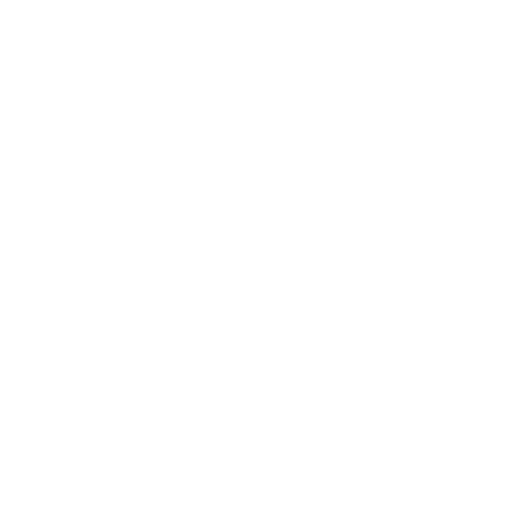
t = 0.00 s
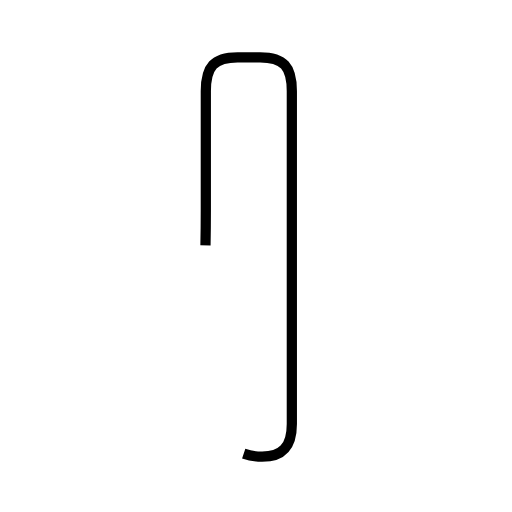
t = 2.01 s
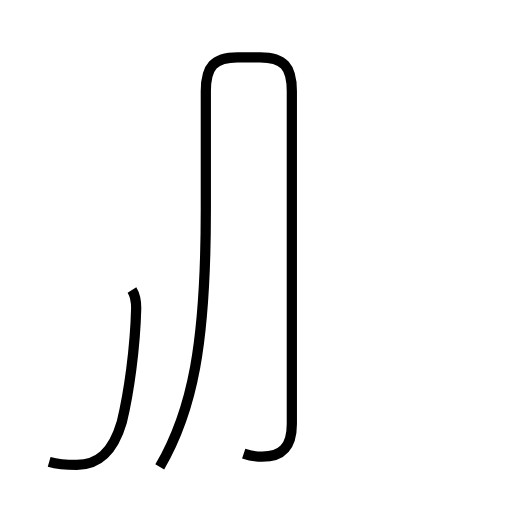
t = 3.36 s
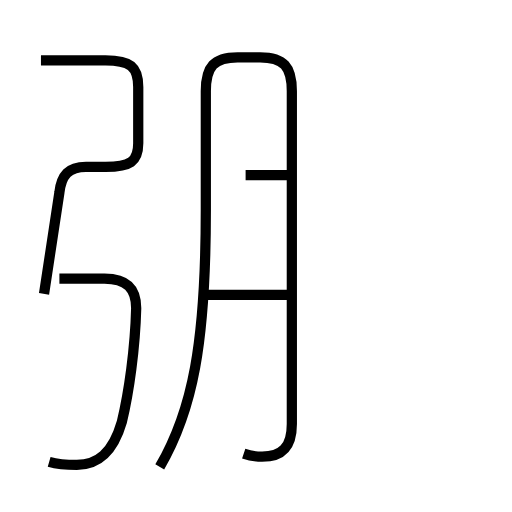
t = 5.07 s
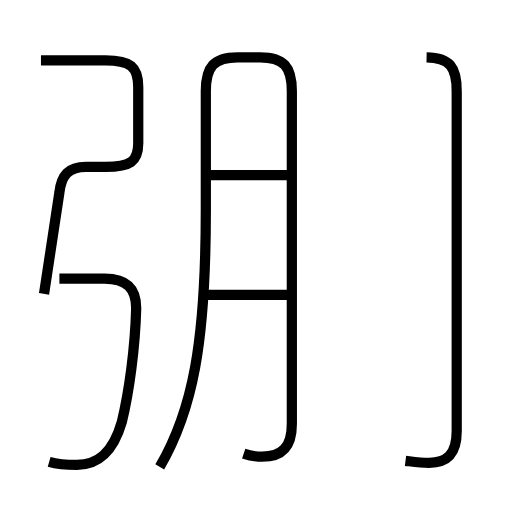
t = 6.55 s
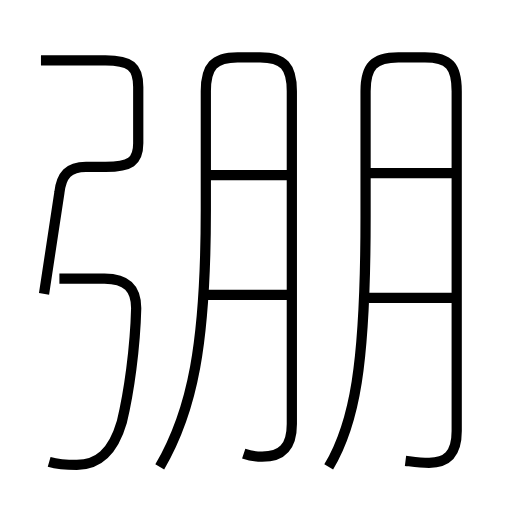
t = 8.43 s

The animated SVG that drew these frames (rendered in a browser with its animation timeline set to each time). Animation: 8 SMIL elements (animate=8); one cycle of 8.43 s.

<?xml version='1.0' encoding='utf-8'?>
<svg viewBox="0.0 -6.0 50.0 50.0" version="1.1" xmlns="http://www.w3.org/2000/svg"><rect x="-1000" y="-1000" width="2000" height="2000" stroke="white" fill="white" /><g style="fill:none;stroke:#000000;stroke-width:1"><path d="M 23.8 0.3 C 24.4 0.5 25.1 0.6 25.6 0.6 C 27.5 0.6 28.5 -0.3 28.5 -2.6 L 28.5 -35.1 C 28.5 -37.5 27.7 -38.4 25.4 -38.4 L 23.2 -38.4 C 20.9 -38.4 20.1 -37.5 20.1 -35.1 L 20.1 -23.5 C 20.1 -10.4 18.8 -3.9 15.6 1.6 " transform="translate(0.0 38.0)" stroke-dasharray="89.52435524972678" stroke-dashoffset="89.52435524972678"><animate attributeName="stroke-dashoffset" from="89.52435524972678" to="0" dur="2.685730657491803s" begin="0s" fill="freeze" /></path><path d="M 4.8 1.1 C 5.5 1.3 6.3 1.4 7.5 1.4 C 9.5 1.4 11.0 0.3 11.9 -2.8 C 12.6 -5.7 13.2 -10.0 13.3 -13.9 C 13.3 -15.8 12.4 -16.8 10.2 -16.8 L 5.8 -16.8 " transform="translate(0.0 38.0)" stroke-dasharray="29.835472284012333" stroke-dashoffset="29.835472284012333"><animate attributeName="stroke-dashoffset" from="29.835472284012333" to="0" dur="0.89506416852037s" begin="2.685730657491803s" fill="freeze" /></path><path d="M 4.3 -15.3 L 5.8 -25.2 C 6.0 -26.9 6.7 -27.7 8.4 -27.7 L 10.3 -27.7 C 12.7 -27.7 13.5 -28.2 13.5 -30.0 L 13.5 -35.5 C 13.5 -37.5 12.7 -38.1 10.3 -38.1 L 4.0 -38.1 " transform="translate(0.0 38.0)" stroke-dasharray="37.258678932938935" stroke-dashoffset="37.258678932938935"><animate attributeName="stroke-dashoffset" from="37.258678932938935" to="0" dur="1.117760367988168s" begin="3.5807948260121734s" fill="freeze" /></path><path d="M 28.1 -15.2 L 19.9 -15.2 " transform="translate(0.0 38.0)" stroke-dasharray="8.200000000000003" stroke-dashoffset="8.200000000000003"><animate attributeName="stroke-dashoffset" from="8.200000000000003" to="0" dur="0.24600000000000008s" begin="4.698555194000342s" fill="freeze" /></path><path d="M 28.1 -26.9 L 19.9 -26.9 " transform="translate(0.0 38.0)" stroke-dasharray="8.200000000000003" stroke-dashoffset="8.200000000000003"><animate attributeName="stroke-dashoffset" from="8.200000000000003" to="0" dur="0.24600000000000008s" begin="4.944555194000342s" fill="freeze" /></path><path d="M 39.6 1.0 C 40.4 1.1 41.0 1.2 41.9 1.2 C 43.6 1.2 44.6 0.4 44.6 -1.9 L 44.6 -35.1 C 44.6 -37.5 43.9 -38.4 41.5 -38.4 L 38.9 -38.4 C 36.5 -38.4 35.7 -37.5 35.7 -35.1 L 35.7 -22.8 C 35.7 -8.2 34.6 -2.6 32.1 1.6 " transform="translate(0.0 38.0)" stroke-dasharray="90.80319402279123" stroke-dashoffset="90.80319402279123"><animate attributeName="stroke-dashoffset" from="90.80319402279123" to="0" dur="2.7240958206837367s" begin="5.190555194000343s" fill="freeze" /></path><path d="M 44.5 -14.9 L 36.0 -14.9 " transform="translate(0.0 38.0)" stroke-dasharray="8.5" stroke-dashoffset="8.5"><animate attributeName="stroke-dashoffset" from="8.5" to="0" dur="0.255s" begin="7.914651014684079s" fill="freeze" /></path><path d="M 44.5 -27.1 L 36.0 -27.1" transform="translate(0.0 38.0)" stroke-dasharray="8.5" stroke-dashoffset="8.5"><animate attributeName="stroke-dashoffset" from="8.5" to="0" dur="0.255s" begin="8.16965101468408s" fill="freeze" /></path></g></svg>
